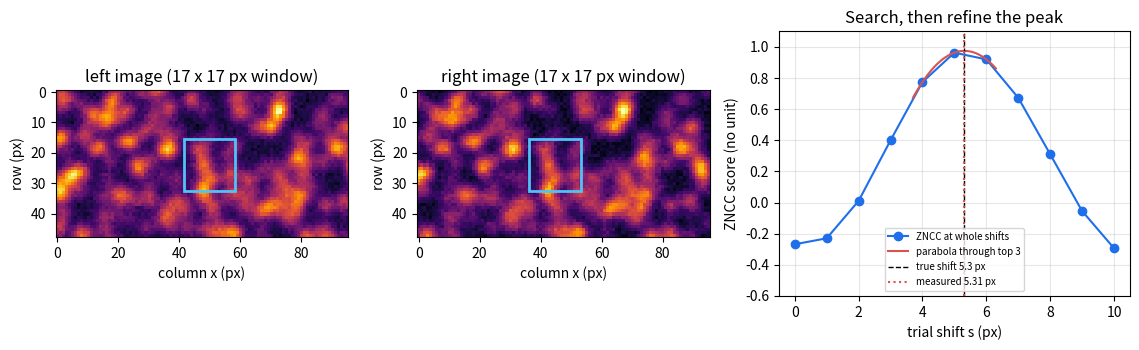
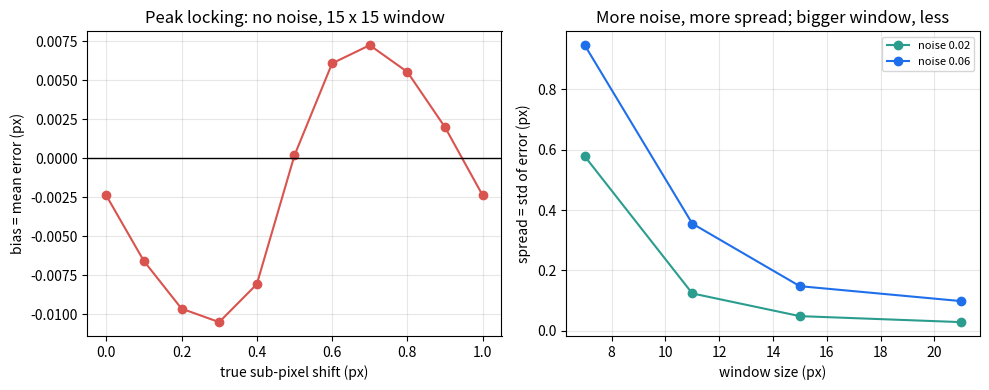

Here is the Python script that generated these plots, in order:
"""Session 2 (Level 2): find the match. Image correlation, sub-pixel peaks and their statistics.

Run:  python start.py 2
"""
# %% [markdown]
# # Session 2: find the same spot in two photos
# **A. Real-world problem.** Session 1 turned a disparity into a depth, but somebody had to
# tell us which pixel in the right photo shows the same bit of flame as a pixel in the left
# photo. A computer must find that match by itself, thousands of times per photo, and to a
# fraction of a pixel, because a 0.5 px mistake was already worth 2.5 cm of depth. How does it
# compare two small patches of image, and how good is the answer, on average and in spread?
#
# **Plan.** (1) the zero-mean normalised cross-correlation (ZNCC) score, (2) search along the
# row for the best integer shift, (3) a parabola through the top three scores for the
# sub-pixel shift, (4) a Monte Carlo study of the bias and the spread of the result.
#
# **Model.** Synthetic "speckle" images (random bright dots, like the soot and wrinkle texture
# of a flame or the paint speckles of digital image correlation, DIC) whose true shift we
# know exactly. A simplified teaching model, not a measurement tool.

# %%
import pathlib

import numpy as np

OUT = (pathlib.Path(__file__).resolve().parent if "__file__" in globals() else pathlib.Path(".")) / "out"


# %% [markdown]
# ## Step 1: a test image whose answer we know
# We scatter Gaussian dots of radius about 2 px at random places. Because each dot is a
# formula, we can draw the same pattern moved by any amount, for example 0.3 px, exactly.

# %%
def speckle_image(shape=(64, 96), n_dots=260, radius=2.0, shift=0.0, seed=0):
    """Image (rows, cols) of random Gaussian dots, values about 0..1, moved right by `shift` px."""
    rng = np.random.default_rng(seed)
    rows, cols = shape
    cy = rng.uniform(-5, rows + 5, n_dots)
    cx = rng.uniform(-5, cols + 5, n_dots)
    amp = rng.uniform(0.5, 1.0, n_dots)
    yy, xx = np.mgrid[0:rows, 0:cols].astype(float)
    img = np.zeros(shape)
    for y0, x0, a in zip(cy, cx, amp):
        img += a * np.exp(-((xx - x0 - shift) ** 2 + (yy - y0) ** 2) / (2 * radius ** 2))
    return img / max(img.max(), 1e-12)


# %% [markdown]
# ## Step 2: the ZNCC score
# Take a window f from the left image and a window g of the same size from the right image.
# Subtract each window's mean, then
#
#     ZNCC = sum (f - mean f)(g - mean g) / sqrt( sum (f - mean f)^2 * sum (g - mean g)^2 )
#
# It is the correlation coefficient r of statistics, computed over the pixels. It is +1 for
# a perfect match, about 0 for unrelated patches and -1 for a negative image. Because the
# means are removed and the result is divided by the spreads, a brighter or higher-contrast
# copy of the same patch (g = a f + b, a > 0) still scores exactly 1. That matters: the two
# cameras never have exactly the same gain.

# %%
def zncc(f, g):
    """Zero-mean normalised cross-correlation of two equal-size arrays (no unit, -1..1)."""
    f = np.asarray(f, float).ravel()
    g = np.asarray(g, float).ravel()
    if f.shape != g.shape:
        raise ValueError("windows must have the same size")
    f = f - f.mean()
    g = g - g.mean()
    den = np.sqrt(np.sum(f * f) * np.sum(g * g))
    if den == 0:
        raise ValueError("a window has no texture (zero variance); ZNCC is undefined")
    return float(np.sum(f * g) / den)


# %% [markdown]
# ## Step 3: search, then refine with a parabola
# For a window centred at column x in the left image we try every whole shift s in a search
# range: the window at x - s in the right image. The best whole shift has the largest score.
# The true shift is usually between two whole pixels. Fit a parabola through the scores at
# s - 1, s and s + 1 (c_minus, c_0, c_plus); its top is at
#
#     delta = (c_minus - c_plus) / (2 (c_minus - 2 c_0 + c_plus))
#
# which lies between -0.5 and +0.5 when c_0 is the largest. The answer is s + delta.

# %%
def subpixel_peak(c_minus, c0, c_plus):
    """Offset (px) of the top of the parabola through three equally spaced scores."""
    den = c_minus - 2.0 * c0 + c_plus
    if den >= 0:
        raise ValueError("the middle score must be a strict peak")
    return (c_minus - c_plus) / (2.0 * den)


def match(left, right, row, col, half, search):
    """Find the shift of the left window (centre row, col; size 2*half+1) in the right image.

    Tries whole shifts in `search` (iterable of ints, right window centre = col - s).
    Returns (sub-pixel shift, scores array)."""
    search = np.asarray(list(search), int)
    win = left[row - half:row + half + 1, col - half:col + half + 1]
    scores = np.array([zncc(win, right[row - half:row + half + 1, col - s - half:col - s + half + 1])
                       for s in search])
    k = int(np.argmax(scores))
    if k == 0 or k == len(scores) - 1:
        return float(search[k]), scores       # peak on the edge of the range: no refinement
    return float(search[k] + subpixel_peak(scores[k - 1], scores[k], scores[k + 1])), scores


# %% [markdown]
# ## Step 4: how good is the match? Bias and spread
# A measurement has two kinds of error. The **bias** is the average error over many repeats;
# the **spread** (standard deviation) is how much repeats scatter. We make many test pairs
# with a known shift, add random camera noise, measure the shift each time, and compute both.
# The parabola is not the true shape of the score curve, so it pulls answers toward whole
# pixels ("peak locking"): a bias that depends on the sub-pixel part of the shift. Noise adds
# spread, and a larger window averages the noise down.

# %%
def shift_statistics(true_shift, noise, half=7, trials=40, seed=0):
    """Measure a known shift `trials` times with Gaussian noise (std `noise`, image units).

    Returns (bias, standard deviation) of the measured minus true shift, in px."""
    rng = np.random.default_rng(seed)
    errs = []
    for t in range(trials):
        left = speckle_image((2 * half + 9, 2 * half + 30), n_dots=int(0.03 * (2 * half + 9) * (2 * half + 30)) + 5,
                             seed=1000 + t)
        right = speckle_image(left.shape, n_dots=int(0.03 * (2 * half + 9) * (2 * half + 30)) + 5,
                              shift=-true_shift, seed=1000 + t)
        left = left + rng.normal(0, noise, left.shape)
        right = right + rng.normal(0, noise, right.shape)
        r0, c0 = left.shape[0] // 2, left.shape[1] // 2
        d, _ = match(left, right, r0, c0, half, range(-3, 4))
        errs.append(d - true_shift)
    errs = np.array(errs)
    return float(errs.mean()), float(errs.std(ddof=1))


# %%
if __name__ == "__main__":
    import matplotlib.pyplot as plt

    OUT.mkdir(exist_ok=True)

    # worked example numbers
    print("ZNCC([2, 4, 6], [11, 12, 13]) =", round(zncc([2, 4, 6], [11, 12, 13]), 6))
    delta = subpixel_peak(0.80, 0.95, 0.90)
    print(f"Parabola through 0.80, 0.95, 0.90 at d = 39, 40, 41: d = {40 + delta:.2f} px, "
          f"Z = 800 x 0.10 / {40 + delta:.2f} = {80 / (40 + delta):.4f} m")

    # Figure 1: two speckle images, the score curve and the parabola
    true = 5.3
    left = speckle_image((48, 96), seed=3)
    right = speckle_image((48, 96), shift=-true, seed=3)      # same pattern, 5.3 px to the left
    rng = np.random.default_rng(4)
    left_n, right_n = left + rng.normal(0, 0.03, left.shape), right + rng.normal(0, 0.03, right.shape)
    d, scores = match(left_n, right_n, 24, 50, 8, range(0, 11))
    print(f"Speckle test: true shift {true} px, measured {d:.3f} px")
    fig, axes = plt.subplots(1, 3, figsize=(11.5, 3.6), gridspec_kw={"width_ratios": [1, 1, 1.2]})
    for ax, im, name, cx in [(axes[0], left_n, "left image", 50), (axes[1], right_n, "right image", 50 - true)]:
        ax.imshow(im, cmap="inferno", origin="upper")
        ax.add_patch(plt.Rectangle((cx - 8.5, 24 - 8.5), 17, 17, fill=False, ec="#4fc3f7", lw=2))
        ax.set_title(f"{name} (17 x 17 px window)")
        ax.set_xlabel("column x (px)")
        ax.set_ylabel("row (px)")
    ax = axes[2]
    s = np.arange(0, 11)
    ax.plot(s, scores, "o-", color="#1f6feb", label="ZNCC at whole shifts")
    k = int(np.argmax(scores))
    ss = np.linspace(s[k] - 1.3, s[k] + 1.3, 100)
    a = 0.5 * (scores[k - 1] - 2 * scores[k] + scores[k + 1])
    b = 0.5 * (scores[k + 1] - scores[k - 1])
    ax.plot(ss, a * (ss - s[k]) ** 2 + b * (ss - s[k]) + scores[k], color="#d9534f", label="parabola through top 3")
    ax.axvline(true, color="k", ls="--", lw=1, label=f"true shift {true} px")
    ax.axvline(d, color="#d9534f", ls=":", lw=1.5, label=f"measured {d:.2f} px")
    ax.set_xlabel("trial shift s (px)")
    ax.set_ylabel("ZNCC score (no unit)")
    ax.set_title("Search, then refine the peak")
    ax.set_ylim(-0.6, 1.1)
    ax.grid(alpha=0.3)
    ax.legend(fontsize=7, loc="lower center")
    fig.tight_layout()
    fig.savefig(OUT / "zncc_match.png", dpi=120)

    # Figure 2: statistics of the error (bias against sub-pixel shift, spread against window size)
    fig2, axes = plt.subplots(1, 2, figsize=(10, 4))
    fr = np.linspace(0.0, 1.0, 11)
    bias = [shift_statistics(x, 0.0, half=7, trials=12)[0] for x in fr]
    axes[0].plot(fr, bias, "o-", color="#d9534f")
    axes[0].axhline(0, color="k", lw=1)
    axes[0].set_xlabel("true sub-pixel shift (px)")
    axes[0].set_ylabel("bias = mean error (px)")
    axes[0].set_title("Peak locking: no noise, 15 x 15 window")
    axes[0].grid(alpha=0.3)
    halves = [3, 5, 7, 10]
    for noise, col in [(0.02, "#2a9d8f"), (0.06, "#1f6feb")]:
        sd = [shift_statistics(0.3, noise, half=h, trials=40)[1] for h in halves]
        axes[1].plot([2 * h + 1 for h in halves], sd, "o-", color=col, label=f"noise {noise:.2f}")
        print(f"noise {noise}: spread for windows {[2 * h + 1 for h in halves]} px = {np.round(sd, 4)} px")
    axes[1].set_xlabel("window size (px)")
    axes[1].set_ylabel("spread = std of error (px)")
    axes[1].set_title("More noise, more spread; bigger window, less")
    axes[1].grid(alpha=0.3)
    axes[1].legend(fontsize=8)
    fig2.tight_layout()
    fig2.savefig(OUT / "match_statistics.png", dpi=120)
    print("max |bias| with no noise:", round(max(abs(b) for b in bias), 4), "px")

# %% [markdown]
# ## Where this stops
# We matched one window between two flat test images. A flame is curved and seen from many
# sides. Session 3 renders a textured flame from several stereo pairs, matches thousands of
# windows, triangulates them into 3D points and rebuilds the flame's shape and volume.
